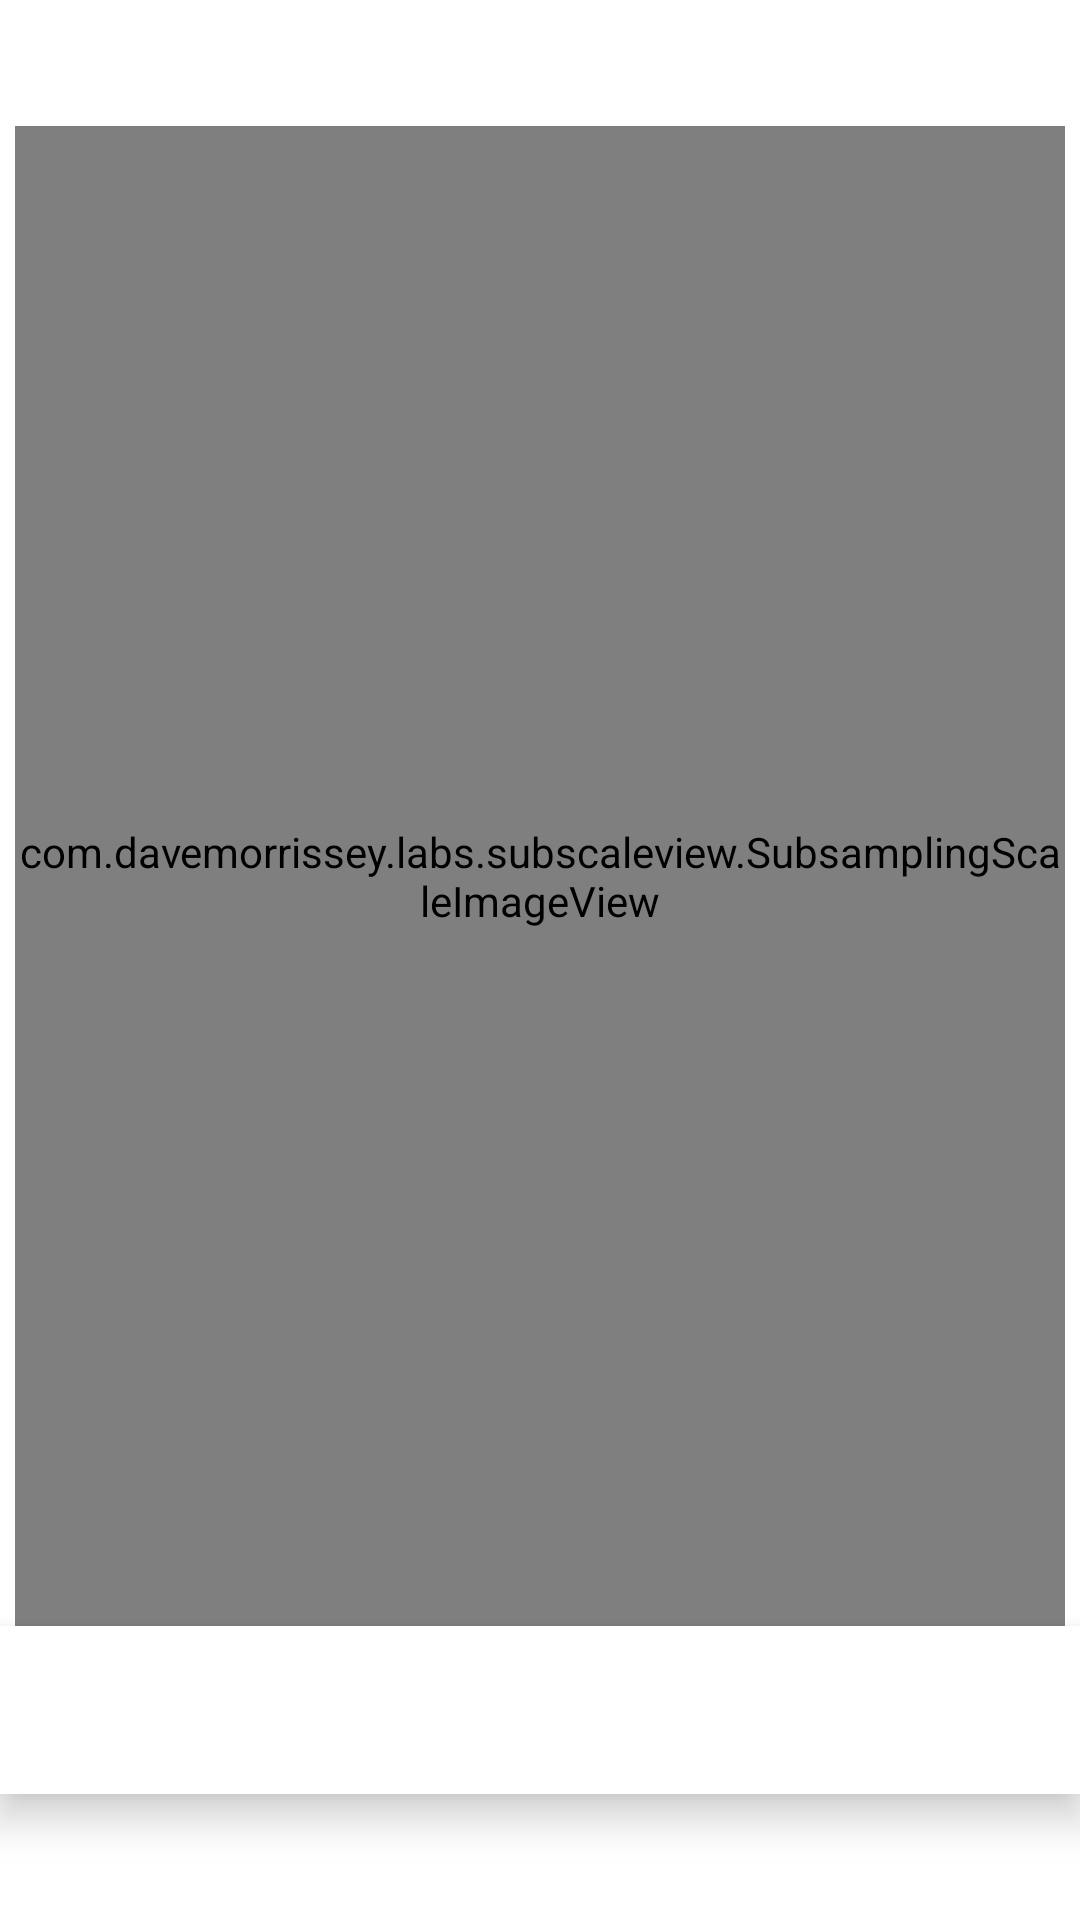

This screen was rendered from an Android layout file. Write that file and the resources it references.
<!-- AndroidManifest.xml: application theme Theme.DoAnTest -->
<!-- res/layout/activity_test_touch.xml -->
<?xml version="1.0" encoding="utf-8"?>
<LinearLayout xmlns:android="http://schemas.android.com/apk/res/android"
    xmlns:app="http://schemas.android.com/apk/res-auto"
    xmlns:tools="http://schemas.android.com/tools"
    android:layout_width="match_parent"
    android:layout_height="match_parent"
    android:id="@+id/layout"
    tools:context=".TestTouchActivity"
    android:orientation="vertical"
    android:gravity="center">

    <com.davemorrissey.labs.subscaleview.SubsamplingScaleImageView
        android:id="@+id/imgview"
        android:layout_width="350dp"
        android:layout_height="500dp"

        />

    <com.google.android.material.bottomnavigation.BottomNavigationView
        android:layout_width="match_parent"
        android:layout_height="wrap_content"
        android:id="@+id/control"
        />

</LinearLayout>
<!-- resources referenced by this layout -->
<resources>
  <style name="Theme.DoAnTest" parent="Theme.MaterialComponents.DayNight.DarkActionBar">
          
          <item name="colorPrimary">@color/purple_500</item>
          <item name="colorPrimaryVariant">@color/purple_700</item>
          <item name="colorOnPrimary">@color/white</item>
          
          <item name="colorSecondary">@color/teal_200</item>
          <item name="colorSecondaryVariant">@color/teal_700</item>
          <item name="colorOnSecondary">@color/black</item>
          
          <item name="android:statusBarColor" tools:targetApi="l">?attr/colorPrimaryVariant</item>
          
      </style>
  <color name="purple_500">#FF6200EE</color>
  <color name="purple_700">#251F35</color>
  <color name="white">#FFFFFFFF</color>
  <color name="teal_200">#FF03DAC5</color>
  <color name="teal_700">#FF018786</color>
  <color name="black">#FF000000</color>
</resources>
